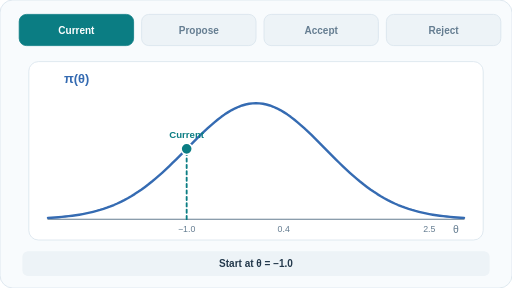
t = 0.00 s
t = 1.50 s: frame unchanged from t = 0.00 s, image omitted
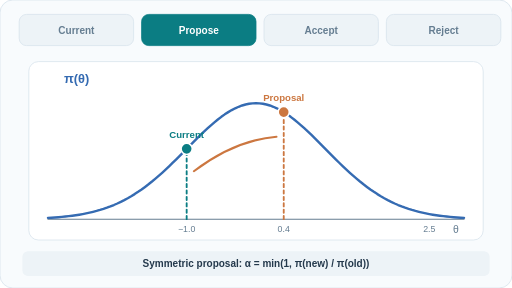
t = 2.50 s
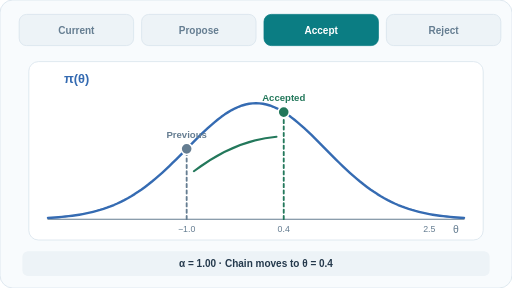
t = 4.00 s
t = 5.50 s: frame unchanged from t = 4.00 s, image omitted
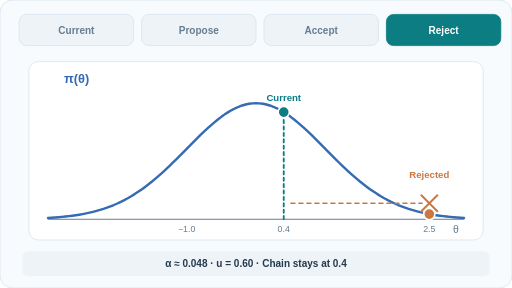
t = 6.50 s

The animated SVG that drew these frames (rendered in a browser with its animation timeline set to each time). Animation: 4 SMIL elements (animate=4); one cycle of 8.00 s, repeats indefinitely.

<svg xmlns="http://www.w3.org/2000/svg" width="640" height="360" viewBox="0 0 640 360" role="img" aria-labelledby="title desc"><title id="title">Metropolis-Hastings: proposal, accept, reject</title><desc id="desc">A symmetric random-walk proposal on a Gaussian target. The first move from minus one to point four is accepted. A later move to two point five is rejected, so the chain remains at point four. All values are illustrative.</desc><style>@media (prefers-reduced-motion: reduce){.frame{display:none!important}.reduced{display:inline!important}}</style><rect x="0" y="0" width="640" height="360" rx="16" fill="#f8fbfd" stroke="#d8e4ec" stroke-width="1"/><rect x="36" y="77" width="568" height="223" rx="12" fill="#ffffff" stroke="#d8e4ec" stroke-width="1"/><path d="M60 274 L580 274" fill="none" stroke="#657d91" stroke-width="1.4" stroke-linecap="round" /><path d="M60.00 272.39 L64.33 272.13 L68.67 271.84 L73.00 271.50 L77.33 271.12 L81.67 270.69 L86.00 270.21 L90.33 269.67 L94.67 269.06 L99.00 268.38 L103.33 267.63 L107.67 266.79 L112.00 265.86 L116.33 264.83 L120.67 263.70 L125.00 262.46 L129.33 261.11 L133.67 259.63 L138.00 258.01 L142.33 256.27 L146.67 254.38 L151.00 252.34 L155.33 250.15 L159.67 247.81 L164.00 245.30 L168.33 242.64 L172.67 239.82 L177.00 236.83 L181.33 233.68 L185.67 230.38 L190.00 226.93 L194.33 223.32 L198.67 219.58 L203.00 215.71 L207.33 211.71 L211.67 207.61 L216.00 203.42 L220.33 199.15 L224.67 194.82 L229.00 190.45 L233.33 186.05 L237.67 181.66 L242.00 177.29 L246.33 172.96 L250.67 168.71 L255.00 164.55 L259.33 160.51 L263.67 156.61 L268.00 152.89 L272.33 149.35 L276.67 146.04 L281.00 142.96 L285.33 140.15 L289.67 137.61 L294.00 135.38 L298.33 133.46 L302.67 131.87 L307.00 130.62 L311.33 129.72 L315.67 129.18 L320.00 129.00 L324.33 129.18 L328.67 129.72 L333.00 130.62 L337.33 131.87 L341.67 133.46 L346.00 135.38 L350.33 137.61 L354.67 140.15 L359.00 142.96 L363.33 146.04 L367.67 149.35 L372.00 152.89 L376.33 156.61 L380.67 160.51 L385.00 164.55 L389.33 168.71 L393.67 172.96 L398.00 177.29 L402.33 181.66 L406.67 186.05 L411.00 190.45 L415.33 194.82 L419.67 199.15 L424.00 203.42 L428.33 207.61 L432.67 211.71 L437.00 215.71 L441.33 219.58 L445.67 223.32 L450.00 226.93 L454.33 230.38 L458.67 233.68 L463.00 236.83 L467.33 239.82 L471.67 242.64 L476.00 245.30 L480.33 247.81 L484.67 250.15 L489.00 252.34 L493.33 254.38 L497.67 256.27 L502.00 258.01 L506.33 259.63 L510.67 261.11 L515.00 262.46 L519.33 263.70 L523.67 264.83 L528.00 265.86 L532.33 266.79 L536.67 267.63 L541.00 268.38 L545.33 269.06 L549.67 269.67 L554.00 270.21 L558.33 270.69 L562.67 271.12 L567.00 271.50 L571.33 271.84 L575.67 272.13 L580.00 272.39" fill="none" stroke="#356bb2" stroke-width="3" stroke-linecap="round" stroke-linejoin="round" /><text x="80" y="104" font-family="Arial,Helvetica,sans-serif" font-size="16" font-weight="600" fill="#356bb2" text-anchor="start">π(θ)</text><text x="570" y="291" font-family="Arial,Helvetica,sans-serif" font-size="13" font-weight="500" fill="#657d91" text-anchor="middle">θ</text><text x="233.33333333333334" y="290" font-family="Arial,Helvetica,sans-serif" font-size="11" font-weight="500" fill="#657d91" text-anchor="middle">−1.0</text><text x="354.6666666666667" y="290" font-family="Arial,Helvetica,sans-serif" font-size="11" font-weight="500" fill="#657d91" text-anchor="middle">0.4</text><text x="536.6666666666667" y="290" font-family="Arial,Helvetica,sans-serif" font-size="11" font-weight="500" fill="#657d91" text-anchor="middle">2.5</text><g class="frame" opacity="1"><rect x="24" y="18" width="143" height="39" rx="9" fill="#0b7d83" stroke="#0b7d83" stroke-width="1"/><text x="95.5" y="43" font-family="Arial,Helvetica,sans-serif" font-size="12.5" font-weight="600" fill="white" text-anchor="middle">Current</text><rect x="177" y="18" width="143" height="39" rx="9" fill="#edf3f7" stroke="#d8e4ec" stroke-width="1"/><text x="248.5" y="43" font-family="Arial,Helvetica,sans-serif" font-size="12.5" font-weight="600" fill="#657d91" text-anchor="middle">Propose</text><rect x="330" y="18" width="143" height="39" rx="9" fill="#edf3f7" stroke="#d8e4ec" stroke-width="1"/><text x="401.5" y="43" font-family="Arial,Helvetica,sans-serif" font-size="12.5" font-weight="600" fill="#657d91" text-anchor="middle">Accept</text><rect x="483" y="18" width="143" height="39" rx="9" fill="#edf3f7" stroke="#d8e4ec" stroke-width="1"/><text x="554.5" y="43" font-family="Arial,Helvetica,sans-serif" font-size="12.5" font-weight="600" fill="#657d91" text-anchor="middle">Reject</text><path d="M233.33333333333334 274 L233.33333333333334 186.05305434166814" fill="none" stroke="#0b7d83" stroke-width="2.3" stroke-linecap="round" stroke-dasharray="4 4"/><circle cx="233.33333333333334" cy="186.05305434166814" r="7" fill="#0b7d83" stroke="white" stroke-width="2"/><text x="233.33333333333334" y="172.05305434166814" font-family="Arial,Helvetica,sans-serif" font-size="12" font-weight="600" fill="#0b7d83" text-anchor="middle">Current</text><rect x="28" y="314" width="584" height="31" rx="7" fill="#edf3f7" stroke="none" stroke-width="1"/><text x="320" y="334" font-family="Arial,Helvetica,sans-serif" font-size="12.5" font-weight="600" fill="#24394c" text-anchor="middle">Start at θ = −1.0</text><animate attributeName="opacity" calcMode="discrete" values="1;0;0;0;0" keyTimes="0;0.25;0.5;0.75;1" dur="8s" repeatCount="indefinite"/></g><g class="frame" opacity="0"><rect x="24" y="18" width="143" height="39" rx="9" fill="#edf3f7" stroke="#d8e4ec" stroke-width="1"/><text x="95.5" y="43" font-family="Arial,Helvetica,sans-serif" font-size="12.5" font-weight="600" fill="#657d91" text-anchor="middle">Current</text><rect x="177" y="18" width="143" height="39" rx="9" fill="#0b7d83" stroke="#0b7d83" stroke-width="1"/><text x="248.5" y="43" font-family="Arial,Helvetica,sans-serif" font-size="12.5" font-weight="600" fill="white" text-anchor="middle">Propose</text><rect x="330" y="18" width="143" height="39" rx="9" fill="#edf3f7" stroke="#d8e4ec" stroke-width="1"/><text x="401.5" y="43" font-family="Arial,Helvetica,sans-serif" font-size="12.5" font-weight="600" fill="#657d91" text-anchor="middle">Accept</text><rect x="483" y="18" width="143" height="39" rx="9" fill="#edf3f7" stroke="#d8e4ec" stroke-width="1"/><text x="554.5" y="43" font-family="Arial,Helvetica,sans-serif" font-size="12.5" font-weight="600" fill="#657d91" text-anchor="middle">Reject</text><path d="M233.33333333333334 274 L233.33333333333334 186.05305434166814" fill="none" stroke="#0b7d83" stroke-width="2.3" stroke-linecap="round" stroke-dasharray="4 4"/><circle cx="233.33333333333334" cy="186.05305434166814" r="7" fill="#0b7d83" stroke="white" stroke-width="2"/><text x="233.33333333333334" y="172.05305434166814" font-family="Arial,Helvetica,sans-serif" font-size="12" font-weight="600" fill="#0b7d83" text-anchor="middle">Current</text><path d="M354.6666666666667 274 L354.6666666666667 140.14812977393782" fill="none" stroke="#cc7740" stroke-width="2.3" stroke-linecap="round" stroke-dasharray="4 4"/><circle cx="354.6666666666667" cy="140.14812977393782" r="7" fill="#cc7740" stroke="white" stroke-width="2"/><text x="354.6666666666667" y="126.14812977393782" font-family="Arial,Helvetica,sans-serif" font-size="12" font-weight="600" fill="#cc7740" text-anchor="middle">Proposal</text><path d="M242.33333333333334 214 Q294 175 345.6666666666667 171" fill="none" stroke="#cc7740" stroke-width="2.5" stroke-linecap="round" stroke-linejoin="round" /><rect x="28" y="314" width="584" height="31" rx="7" fill="#edf3f7" stroke="none" stroke-width="1"/><text x="320" y="334" font-family="Arial,Helvetica,sans-serif" font-size="12.5" font-weight="600" fill="#24394c" text-anchor="middle">Symmetric proposal: α = min(1, π(new) / π(old))</text><animate attributeName="opacity" calcMode="discrete" values="0;1;0;0;0" keyTimes="0;0.25;0.5;0.75;1" dur="8s" repeatCount="indefinite"/></g><g class="frame" opacity="0"><rect x="24" y="18" width="143" height="39" rx="9" fill="#edf3f7" stroke="#d8e4ec" stroke-width="1"/><text x="95.5" y="43" font-family="Arial,Helvetica,sans-serif" font-size="12.5" font-weight="600" fill="#657d91" text-anchor="middle">Current</text><rect x="177" y="18" width="143" height="39" rx="9" fill="#edf3f7" stroke="#d8e4ec" stroke-width="1"/><text x="248.5" y="43" font-family="Arial,Helvetica,sans-serif" font-size="12.5" font-weight="600" fill="#657d91" text-anchor="middle">Propose</text><rect x="330" y="18" width="143" height="39" rx="9" fill="#0b7d83" stroke="#0b7d83" stroke-width="1"/><text x="401.5" y="43" font-family="Arial,Helvetica,sans-serif" font-size="12.5" font-weight="600" fill="white" text-anchor="middle">Accept</text><rect x="483" y="18" width="143" height="39" rx="9" fill="#edf3f7" stroke="#d8e4ec" stroke-width="1"/><text x="554.5" y="43" font-family="Arial,Helvetica,sans-serif" font-size="12.5" font-weight="600" fill="#657d91" text-anchor="middle">Reject</text><path d="M233.33333333333334 274 L233.33333333333334 186.05305434166814" fill="none" stroke="#657d91" stroke-width="2.3" stroke-linecap="round" stroke-dasharray="4 4"/><circle cx="233.33333333333334" cy="186.05305434166814" r="7" fill="#657d91" stroke="white" stroke-width="2"/><text x="233.33333333333334" y="172.05305434166814" font-family="Arial,Helvetica,sans-serif" font-size="12" font-weight="600" fill="#657d91" text-anchor="middle">Previous</text><path d="M354.6666666666667 274 L354.6666666666667 140.14812977393782" fill="none" stroke="#23785b" stroke-width="2.3" stroke-linecap="round" stroke-dasharray="4 4"/><circle cx="354.6666666666667" cy="140.14812977393782" r="7" fill="#23785b" stroke="white" stroke-width="2"/><text x="354.6666666666667" y="126.14812977393782" font-family="Arial,Helvetica,sans-serif" font-size="12" font-weight="600" fill="#23785b" text-anchor="middle">Accepted</text><path d="M242.33333333333334 214 Q294 175 345.6666666666667 171" fill="none" stroke="#23785b" stroke-width="2.5" stroke-linecap="round" stroke-linejoin="round" /><rect x="28" y="314" width="584" height="31" rx="7" fill="#edf3f7" stroke="none" stroke-width="1"/><text x="320" y="334" font-family="Arial,Helvetica,sans-serif" font-size="12.5" font-weight="600" fill="#24394c" text-anchor="middle">α = 1.00  ·  Chain moves to θ = 0.4</text><animate attributeName="opacity" calcMode="discrete" values="0;0;1;0;0" keyTimes="0;0.25;0.5;0.75;1" dur="8s" repeatCount="indefinite"/></g><g class="frame" opacity="0"><rect x="24" y="18" width="143" height="39" rx="9" fill="#edf3f7" stroke="#d8e4ec" stroke-width="1"/><text x="95.5" y="43" font-family="Arial,Helvetica,sans-serif" font-size="12.5" font-weight="600" fill="#657d91" text-anchor="middle">Current</text><rect x="177" y="18" width="143" height="39" rx="9" fill="#edf3f7" stroke="#d8e4ec" stroke-width="1"/><text x="248.5" y="43" font-family="Arial,Helvetica,sans-serif" font-size="12.5" font-weight="600" fill="#657d91" text-anchor="middle">Propose</text><rect x="330" y="18" width="143" height="39" rx="9" fill="#edf3f7" stroke="#d8e4ec" stroke-width="1"/><text x="401.5" y="43" font-family="Arial,Helvetica,sans-serif" font-size="12.5" font-weight="600" fill="#657d91" text-anchor="middle">Accept</text><rect x="483" y="18" width="143" height="39" rx="9" fill="#0b7d83" stroke="#0b7d83" stroke-width="1"/><text x="554.5" y="43" font-family="Arial,Helvetica,sans-serif" font-size="12.5" font-weight="600" fill="white" text-anchor="middle">Reject</text><path d="M354.6666666666667 274 L354.6666666666667 140.14812977393782" fill="none" stroke="#0b7d83" stroke-width="2.3" stroke-linecap="round" stroke-dasharray="4 4"/><circle cx="354.6666666666667" cy="140.14812977393782" r="7" fill="#0b7d83" stroke="white" stroke-width="2"/><text x="354.6666666666667" y="126.14812977393782" font-family="Arial,Helvetica,sans-serif" font-size="12" font-weight="600" fill="#0b7d83" text-anchor="middle">Current</text><path d="M536.6666666666667 274 L536.6666666666667 267.62914462460594" fill="none" stroke="#cc7740" stroke-width="2.3" stroke-linecap="round" stroke-dasharray="4 4"/><circle cx="536.6666666666667" cy="267.62914462460594" r="7" fill="#cc7740" stroke="white" stroke-width="2"/><text x="536.6666666666667" y="222.62914462460594" font-family="Arial,Helvetica,sans-serif" font-size="12" font-weight="600" fill="#cc7740" text-anchor="middle">Rejected</text><path d="M363.6666666666667 254 L527.6666666666667 254" fill="none" stroke="#cc7740" stroke-width="2" stroke-linecap="round" stroke-dasharray="5 5"/><path d="M526.6666666666667 244 l20 20 M546.6666666666667 244 l-20 20" fill="none" stroke="#cc7740" stroke-width="2.4" stroke-linecap="round" stroke-linejoin="round" /><rect x="28" y="314" width="584" height="31" rx="7" fill="#edf3f7" stroke="none" stroke-width="1"/><text x="320" y="334" font-family="Arial,Helvetica,sans-serif" font-size="12.5" font-weight="600" fill="#24394c" text-anchor="middle">α ≈ 0.048  ·  u = 0.60  ·  Chain stays at 0.4</text><animate attributeName="opacity" calcMode="discrete" values="0;0;0;1;0" keyTimes="0;0.25;0.5;0.75;1" dur="8s" repeatCount="indefinite"/></g><g class="reduced" display="none"><rect x="24" y="18" width="143" height="39" rx="9" fill="#edf3f7" stroke="#d8e4ec" stroke-width="1"/><text x="95.5" y="43" font-family="Arial,Helvetica,sans-serif" font-size="12.5" font-weight="600" fill="#657d91" text-anchor="middle">Current</text><rect x="177" y="18" width="143" height="39" rx="9" fill="#edf3f7" stroke="#d8e4ec" stroke-width="1"/><text x="248.5" y="43" font-family="Arial,Helvetica,sans-serif" font-size="12.5" font-weight="600" fill="#657d91" text-anchor="middle">Propose</text><rect x="330" y="18" width="143" height="39" rx="9" fill="#edf3f7" stroke="#d8e4ec" stroke-width="1"/><text x="401.5" y="43" font-family="Arial,Helvetica,sans-serif" font-size="12.5" font-weight="600" fill="#657d91" text-anchor="middle">Accept</text><rect x="483" y="18" width="143" height="39" rx="9" fill="#0b7d83" stroke="#0b7d83" stroke-width="1"/><text x="554.5" y="43" font-family="Arial,Helvetica,sans-serif" font-size="12.5" font-weight="600" fill="white" text-anchor="middle">Reject</text><path d="M354.6666666666667 274 L354.6666666666667 140.14812977393782" fill="none" stroke="#0b7d83" stroke-width="2.3" stroke-linecap="round" stroke-dasharray="4 4"/><circle cx="354.6666666666667" cy="140.14812977393782" r="7" fill="#0b7d83" stroke="white" stroke-width="2"/><text x="354.6666666666667" y="126.14812977393782" font-family="Arial,Helvetica,sans-serif" font-size="12" font-weight="600" fill="#0b7d83" text-anchor="middle">Current</text><path d="M536.6666666666667 274 L536.6666666666667 267.62914462460594" fill="none" stroke="#cc7740" stroke-width="2.3" stroke-linecap="round" stroke-dasharray="4 4"/><circle cx="536.6666666666667" cy="267.62914462460594" r="7" fill="#cc7740" stroke="white" stroke-width="2"/><text x="536.6666666666667" y="222.62914462460594" font-family="Arial,Helvetica,sans-serif" font-size="12" font-weight="600" fill="#cc7740" text-anchor="middle">Rejected</text><path d="M363.6666666666667 254 L527.6666666666667 254" fill="none" stroke="#cc7740" stroke-width="2" stroke-linecap="round" stroke-dasharray="5 5"/><path d="M526.6666666666667 244 l20 20 M546.6666666666667 244 l-20 20" fill="none" stroke="#cc7740" stroke-width="2.4" stroke-linecap="round" stroke-linejoin="round" /><rect x="28" y="314" width="584" height="31" rx="7" fill="#edf3f7" stroke="none" stroke-width="1"/><text x="320" y="334" font-family="Arial,Helvetica,sans-serif" font-size="12.5" font-weight="600" fill="#24394c" text-anchor="middle">α ≈ 0.048  ·  u = 0.60  ·  Chain stays at 0.4</text></g></svg>
